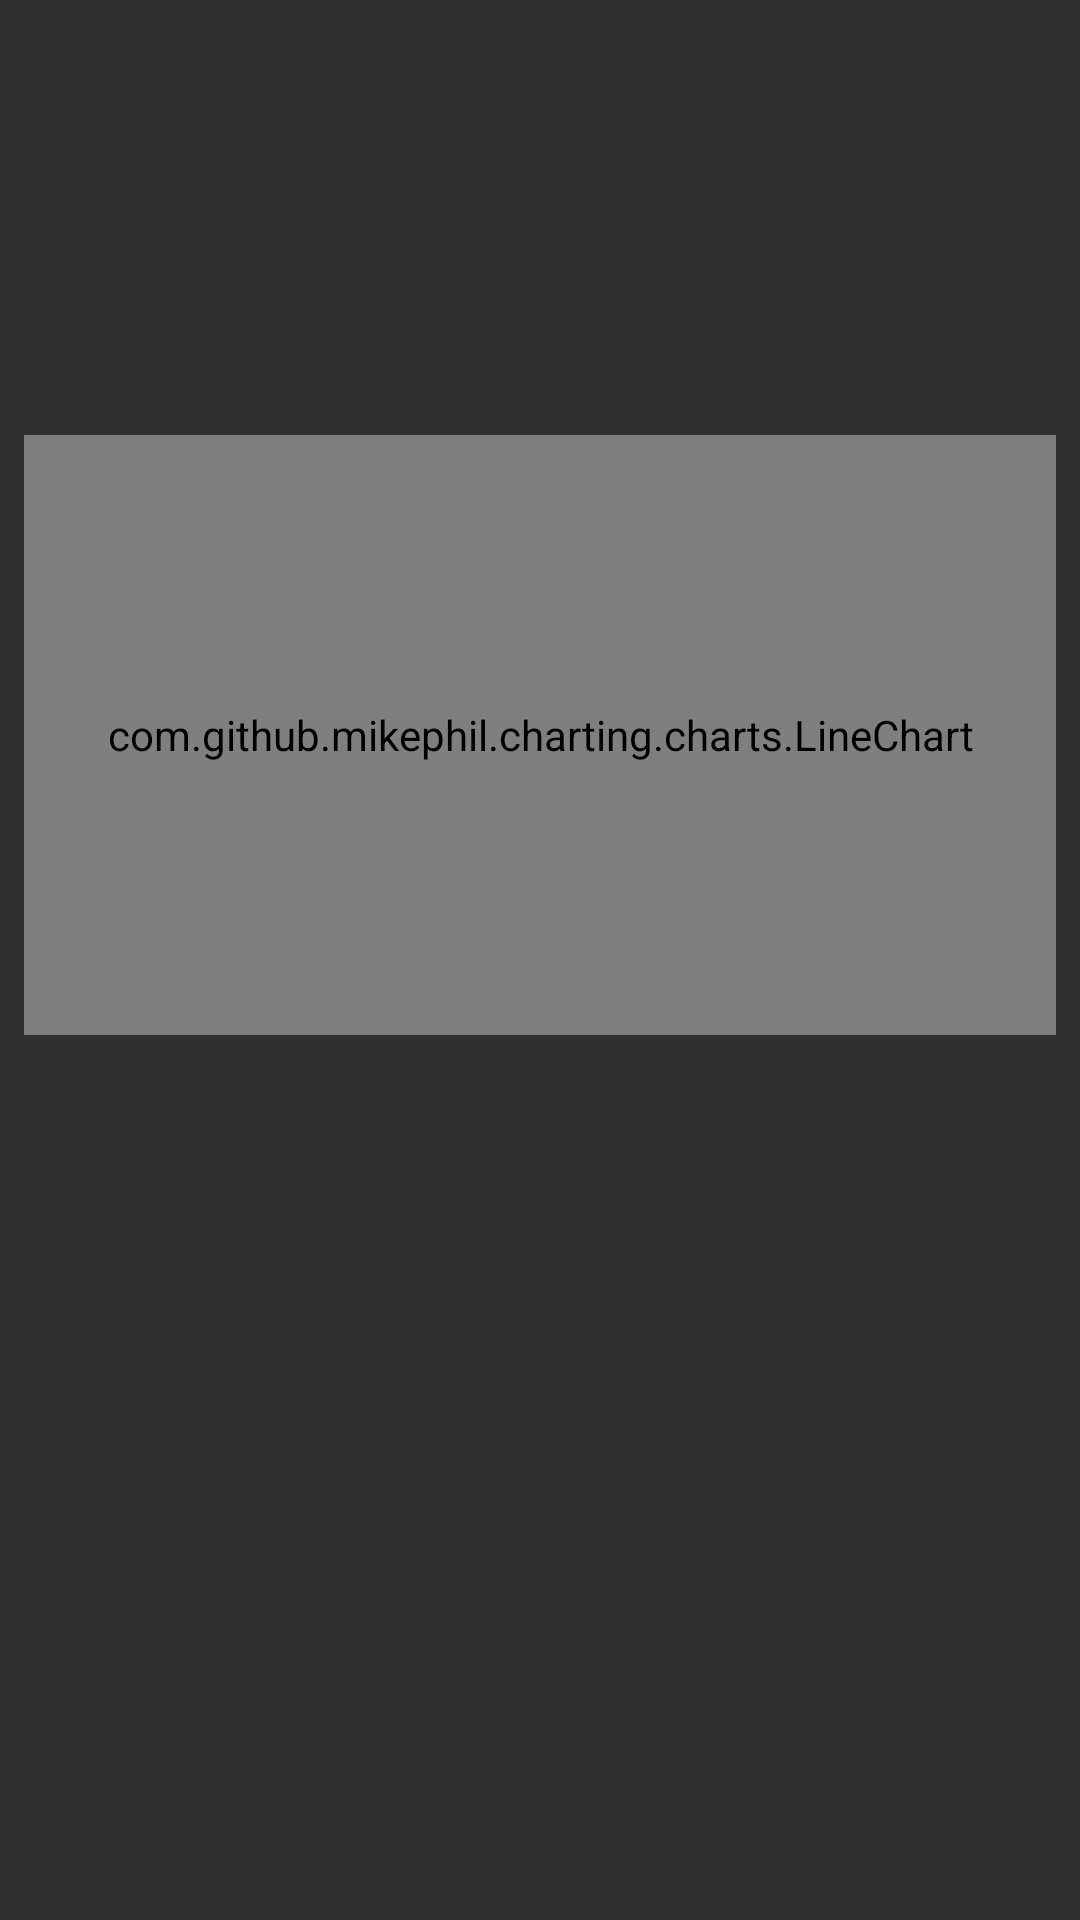

Layout XML and referenced resources for this Android screen:
<!-- AndroidManifest.xml: application theme AppTheme -->
<!-- res/layout/activity_detailed.xml -->
<?xml version="1.0" encoding="utf-8"?>
<ScrollView xmlns:android="http://schemas.android.com/apk/res/android"
    xmlns:app="http://schemas.android.com/apk/res-auto"
    xmlns:tools="http://schemas.android.com/tools"
    android:layout_width="match_parent"
    android:layout_height="match_parent">

    <android.support.constraint.ConstraintLayout
        android:layout_width="match_parent"
        android:layout_height="match_parent"
        tools:context="com.udacity.stockhawk.ui.DetailedActivity">

        <TextView
            android:id="@+id/tv_symbol"
            style="@style/StockSymbolDetailedTextStyle"
            android:layout_width="wrap_content"
            android:layout_height="wrap_content"
            tools:text="GOOG"
            app:layout_constraintTop_toTopOf="parent"
            android:layout_marginTop="16dp"
            android:layout_marginLeft="32dp"
            app:layout_constraintLeft_toLeftOf="parent" />

        <TextView
            android:id="@+id/tv_price"
            style="@style/BidPriceTextStyle"
            android:layout_width="wrap_content"
            android:layout_height="wrap_content"
            tools:text="1000.00"
            app:layout_constraintTop_toTopOf="@+id/tv_symbol"
            android:layout_marginTop="0dp"
            android:layout_marginRight="32dp"
            app:layout_constraintRight_toRightOf="parent" />

        <TextView
            android:id="@+id/tv_percentage_change"
            style="@style/PercentChangeTextStyle"
            android:layout_width="wrap_content"
            android:layout_height="wrap_content"
            android:background="@drawable/percent_change_pill_green"
            tools:text="100%"
            android:layout_marginTop="8dp"
            app:layout_constraintTop_toBottomOf="@+id/tv_price"
            android:layout_marginLeft="0dp"
            app:layout_constraintLeft_toLeftOf="@+id/tv_price" />

        <TextView
            android:id="@+id/tv_absolute_change"
            style="@style/PercentChangeTextStyle"
            android:layout_width="wrap_content"
            android:layout_height="wrap_content"
            android:background="@drawable/percent_change_pill_green"
            tools:text="1.123"
            android:layout_marginLeft="0dp"
            app:layout_constraintLeft_toLeftOf="@+id/tv_percentage_change"
            android:layout_marginTop="8dp"
            app:layout_constraintTop_toBottomOf="@+id/tv_percentage_change" />

        <com.github.mikephil.charting.charts.LineChart
            android:id="@+id/chart"
            android:layout_width="0dp"
            android:layout_height="200dp"
            android:layout_marginEnd="8dp"
            android:layout_marginLeft="8dp"
            android:layout_marginRight="8dp"
            android:layout_marginStart="8dp"
            android:layout_marginBottom="32dp"
            app:layout_constraintHorizontal_bias="0.0"
            app:layout_constraintLeft_toLeftOf="parent"
            app:layout_constraintRight_toRightOf="parent"
            android:layout_marginTop="32dp"
            app:layout_constraintTop_toBottomOf="@+id/tv_absolute_change"
            app:layout_constraintBottom_toBottomOf="parent"
            app:layout_constraintVertical_bias="0.0" />

        <ProgressBar
            android:id="@+id/pb_detail_loading_indicator"
            android:layout_width="48dp"
            android:layout_height="48dp"
            android:layout_gravity="center"
            android:visibility="invisible"
            app:layout_constraintTop_toTopOf="parent"
            android:layout_marginTop="231dp"
            android:layout_marginLeft="168dp"
            app:layout_constraintLeft_toLeftOf="parent"
            android:layout_marginStart="168dp" />

        <TextView
            android:id="@+id/tv_detail_error_message_display"
            android:layout_width="0dp"
            android:layout_height="wrap_content"
            android:layout_marginBottom="8dp"
            android:layout_marginLeft="8dp"
            android:layout_marginRight="8dp"
            android:layout_marginTop="8dp"
            android:text="@string/error"
            android:textAlignment="center"
            android:visibility="invisible"
            app:layout_constraintBottom_toBottomOf="parent"
            app:layout_constraintLeft_toLeftOf="parent"
            app:layout_constraintRight_toRightOf="parent"
            app:layout_constraintTop_toTopOf="parent"
            app:layout_constraintVertical_bias="0.19999999"
            android:layout_marginStart="8dp"
            android:layout_marginEnd="8dp" />
    </android.support.constraint.ConstraintLayout>
</ScrollView>
<!-- resources referenced by this layout -->
<resources>
  <string name="error">An error occurred. Please try again</string>
  <style name="BidPriceTextStyle">
          <item name="android:textSize">20sp</item>
          <item name="android:textColor">#D3D3D3</item>
      </style>
  <style name="PercentChangeTextStyle">
          <item name="android:textSize">20sp</item>
          <item name="android:textColor">#FFF</item>
          <item name="android:textStyle">bold</item>
      </style>
  <style name="AppTheme" parent="Theme.AppCompat">
          <item name="colorPrimary">@color/colorPrimary</item>
          <item name="colorPrimaryDark">@color/colorPrimaryDark</item>
          <item name="colorAccent">@color/colorAccent</item>
      </style>
  <color name="colorPrimary">#3F51B5</color>
  <color name="colorPrimaryDark">#303F9F</color>
  <color name="colorAccent">#FF4081</color>
</resources>
